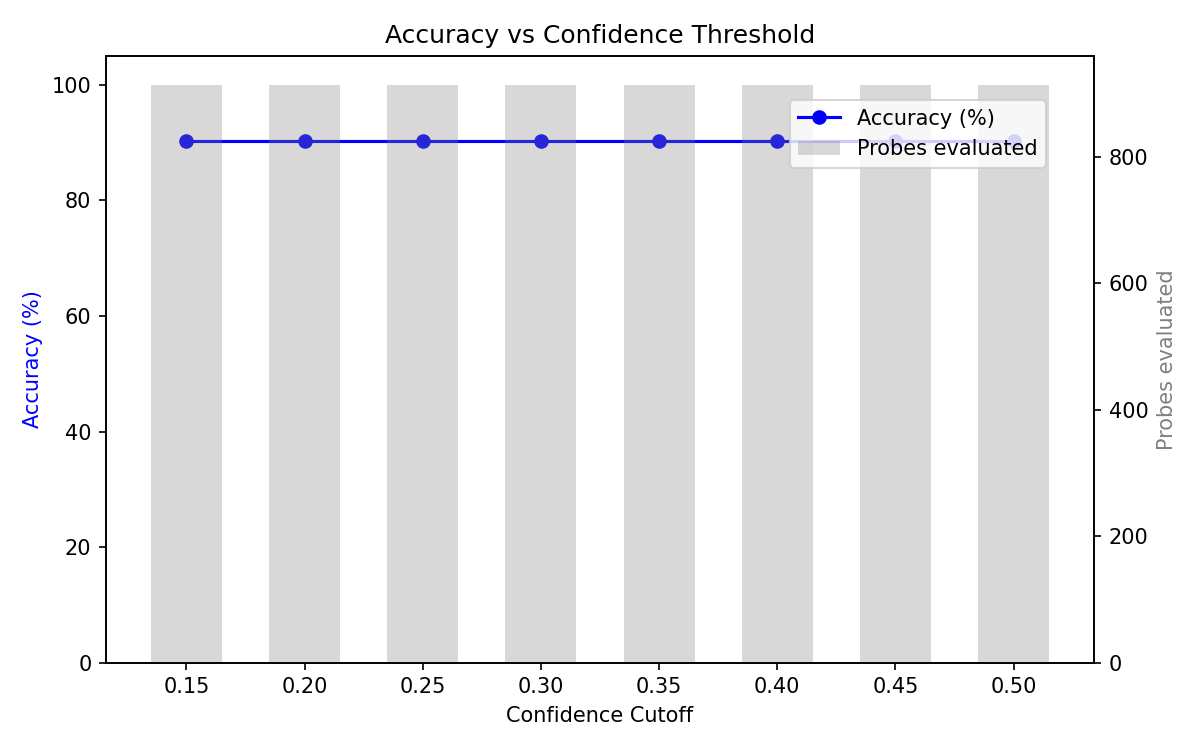

Values plotted in this chart, from the file beside it:
confidence_cutoff, evaluated, correct, accuracy
0.15, 914, 825, 0.9026
0.2, 914, 825, 0.9026
0.25, 914, 825, 0.9026
0.3, 914, 825, 0.9026
0.35, 914, 825, 0.9026
0.4, 914, 825, 0.9026
0.45, 914, 825, 0.9026
0.5, 914, 825, 0.9026
